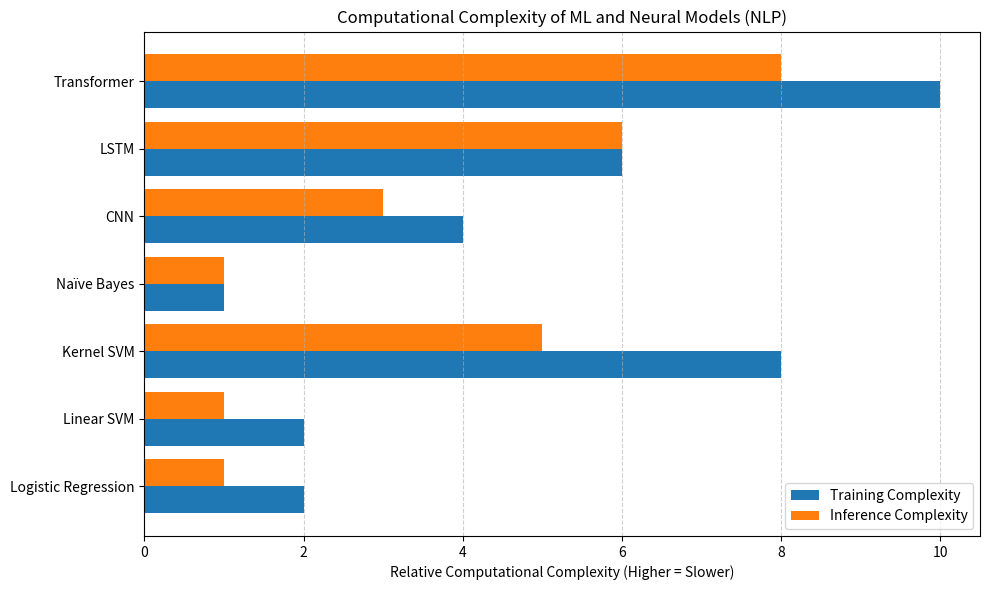

Here is the Python script that generated this plot:
import matplotlib.pyplot as plt
import numpy as np

# Models
models = [
    "Logistic Regression",
    "Linear SVM",
    "Kernel SVM",
    "Naïve Bayes",
    "CNN",
    "LSTM",
    "Transformer"
]

# Training Complexity (Big-O notation, converted to approximate scaling factors for visualization)
training_complexity = [
    2,  # O(n * d * k) - Similar to Linear SVM
    2,  # O(n * d * k) - Similar to Logistic Regression
    8,  # O(n^2 * d) - Expensive training
    1,  # O(n * d) - Very fast
    4,  # O(L * n * d * f * k) - CNNs have moderate complexity
    6,  # O(L * n * d * h^2) - LSTMs are slower than CNNs
    10  # O(L * n^2 * d) - Transformers are the most computationally expensive
]

# Inference Complexity (Big-O notation, converted to approximate scaling factors for visualization)
inference_complexity = [
    1,  # O(d) - Very fast
    1,  # O(d) - Similar to Logistic Regression
    5,  # O(s * d) - Slower due to kernel computation
    1,  # O(d) - Very efficient
    3,  # O(n * d * f * k) - CNNs are efficient
    6,  # O(L * n * d * h^2) - LSTMs are slow due to sequential computation
    8  # O(L * n^2 * d) - Transformers are slower for long texts
]

# Plot
fig, ax = plt.subplots(figsize=(10, 6))
bar_width = 0.4
indices = np.arange(len(models))

ax.barh(indices - bar_width/2, training_complexity, bar_width, label="Training Complexity")
ax.barh(indices + bar_width/2, inference_complexity, bar_width, label="Inference Complexity")

ax.set_xlabel("Relative Computational Complexity (Higher = Slower)")
ax.set_title("Computational Complexity of ML and Neural Models (NLP)")
ax.set_yticks(indices)
ax.set_yticklabels(models)
ax.legend()
ax.grid(axis='x', linestyle='--', alpha=0.6)

# Show plot
plt.tight_layout()
plt.show()